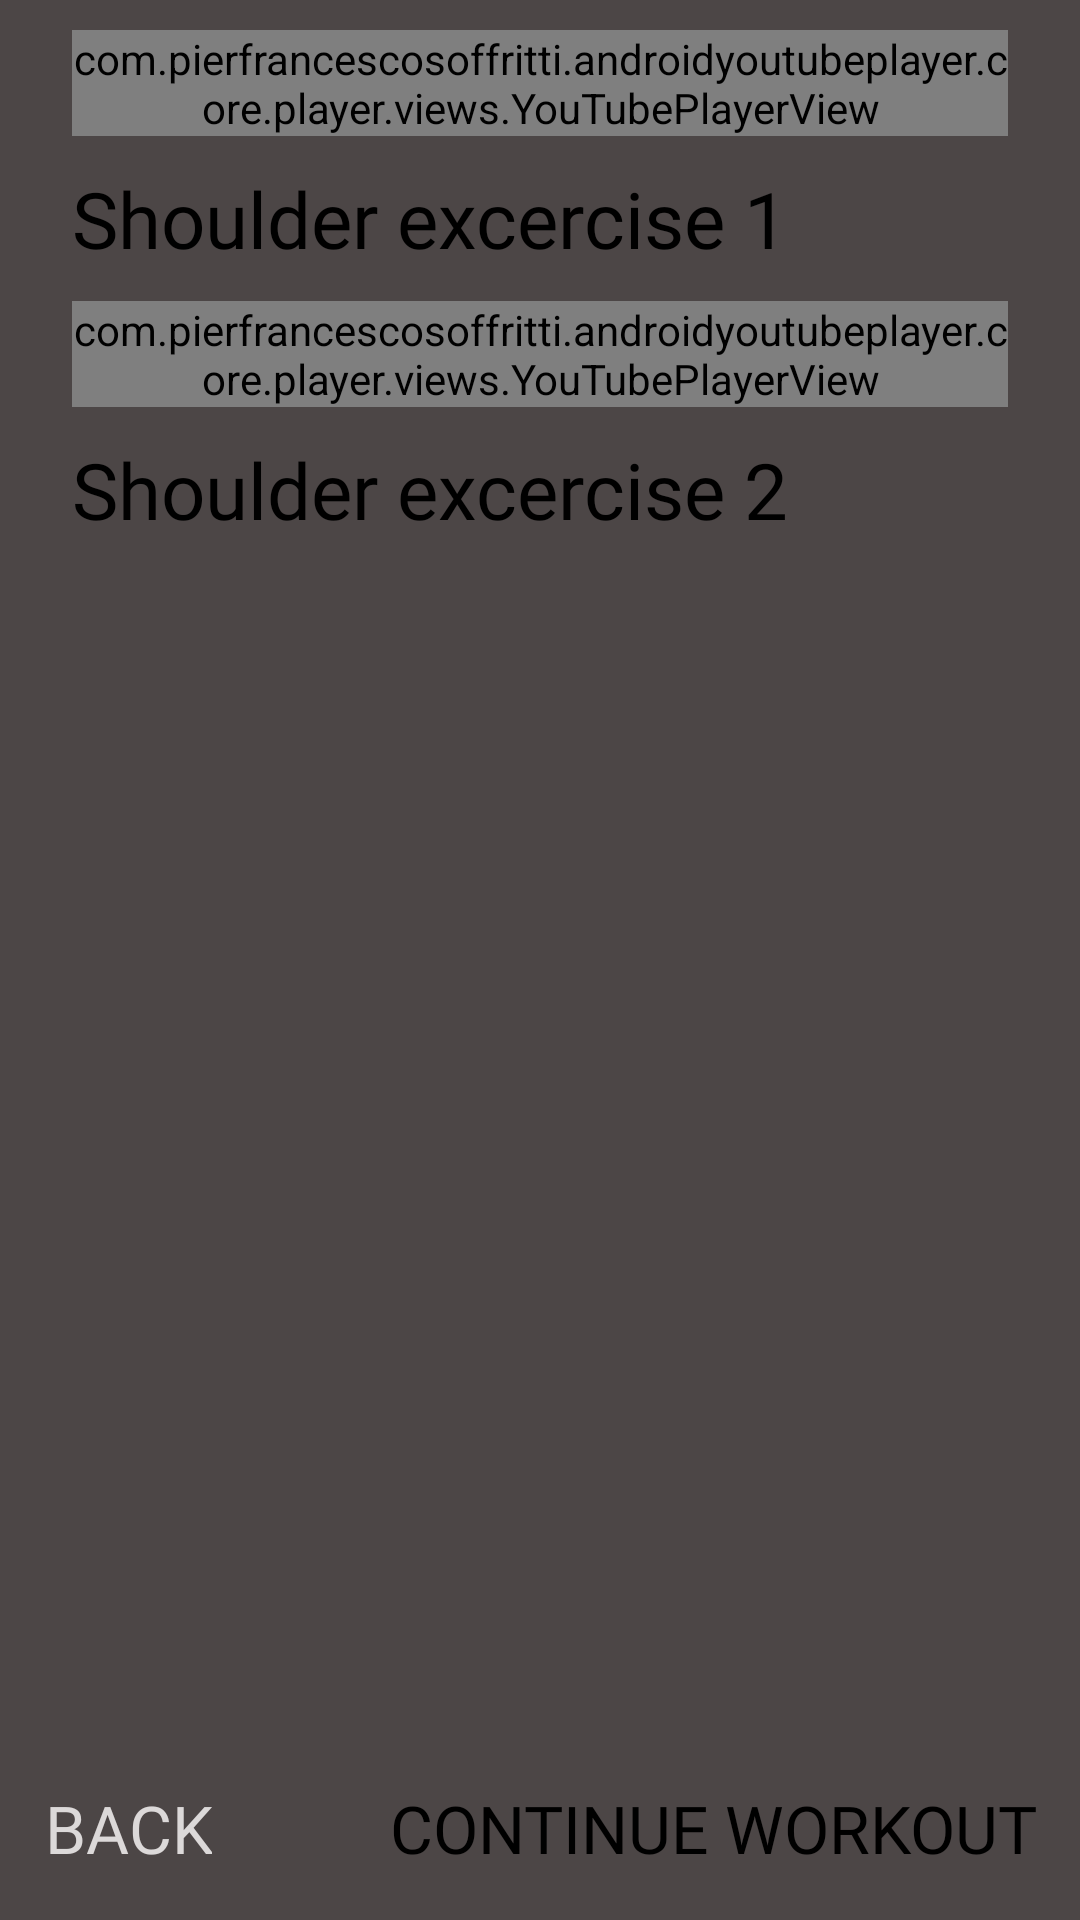

Layout XML and referenced resources for this Android screen:
<!-- AndroidManifest.xml: application theme Theme.Gym_Project_20 -->
<!-- res/layout/activity_shoulder_youtube_videos.xml -->
<?xml version="1.0" encoding="utf-8"?>
<androidx.constraintlayout.widget.ConstraintLayout xmlns:android="http://schemas.android.com/apk/res/android"
    xmlns:app="http://schemas.android.com/apk/res-auto"
    xmlns:tools="http://schemas.android.com/tools"
    android:layout_width="match_parent"
    android:layout_height="match_parent"
    android:background="@color/colorPrimary"
    tools:context=".shoulderYoutubeVideos">

    <LinearLayout
        android:id="@+id/videolayoutShoulder"
        android:layout_width="match_parent"
        android:layout_height="550dp"
        android:orientation="vertical"
        app:layout_constraintTop_toTopOf="parent">

        <com.pierfrancescosoffritti.androidyoutubeplayer.core.player.views.YouTubePlayerView
            android:id="@+id/shoulderYoutubePlayerView"
            android:layout_width="wrap_content"
            android:layout_height="wrap_content"
            android:layout_marginStart="24dp"
            android:layout_marginTop="10dp"
            android:layout_marginEnd="24dp"
            app:showFullScreenButton="true"
            app:showSeekBar="true"
            app:showVideoCurrentTime="true"
            app:showVideoDuration="true"
            app:showYouTubeButton="false"
            app:videoId="mUbnnR9ClJk"
            tools:layout_conversion_absoluteHeight="231dp"
            tools:layout_conversion_absoluteWidth="411dp"
            tools:layout_editor_absoluteX="0dp"
            tools:layout_editor_absoluteY="0dp" />

        <TextView
            android:id="@+id/shoulderTitle"
            android:layout_width="wrap_content"
            android:layout_height="wrap_content"
            android:layout_marginStart="24dp"
            android:layout_marginTop="10dp"
            android:fontFamily="@font/poppinsbold"
            android:lineSpacingExtra="8dp"
            android:text="Shoulder excercise 1"
            android:textColor="@color/black"
            android:textSize="26dp"
            app:layout_constraintStart_toStartOf="parent"
            app:layout_constraintTop_toBottomOf="@+id/shoulderYoutubePlayerView"
            tools:layout_conversion_absoluteHeight="45dp"
            tools:layout_conversion_absoluteWidth="213dp"
            tools:layout_editor_absoluteX="24dp"
            tools:layout_editor_absoluteY="241dp" />

        <com.pierfrancescosoffritti.androidyoutubeplayer.core.player.views.YouTubePlayerView
            android:id="@+id/shoulderYoutubePlayerView2"
            android:layout_width="wrap_content"
            android:layout_height="wrap_content"
            android:layout_marginStart="24dp"
            android:layout_marginTop="10dp"
            android:layout_marginEnd="24dp"
            app:layout_constraintTop_toBottomOf="@+id/shoulderTitle"
            app:showFullScreenButton="true"
            app:showSeekBar="true"
            app:showVideoCurrentTime="true"
            app:showVideoDuration="true"
            app:showYouTubeButton="false"
            app:videoId="UO2p2UtAAqw"
            tools:layout_conversion_absoluteHeight="231dp"
            tools:layout_conversion_absoluteWidth="411dp"
            tools:layout_editor_absoluteX="0dp"
            tools:layout_editor_absoluteY="286dp" />

        <TextView
            android:id="@+id/shoulderTitle2"
            android:layout_width="wrap_content"
            android:layout_height="wrap_content"
            android:layout_marginStart="24dp"
            android:layout_marginTop="10dp"
            android:fontFamily="@font/poppinsbold"
            android:lineSpacingExtra="8dp"
            android:text="Shoulder excercise 2"
            android:textColor="@color/black"
            android:textSize="26dp"
            app:layout_constraintStart_toStartOf="parent"
            app:layout_constraintTop_toBottomOf="@+id/shoulderYoutubePlayerView2"
            tools:layout_conversion_absoluteHeight="45dp"
            tools:layout_conversion_absoluteWidth="213dp"
            tools:layout_editor_absoluteX="24dp"
            tools:layout_editor_absoluteY="527dp" />


    </LinearLayout>


    <TextView
        android:id="@+id/chestContinueBtn"
        android:layout_width="wrap_content"
        android:layout_height="wrap_content"
        android:layout_alignParentBottom="true"
        android:layout_centerHorizontal="true"
        android:layout_marginStart="8dp"
        android:layout_marginEnd="8dp"
        android:layout_marginBottom="16dp"
        android:fontFamily="@font/poppinsbold"
        android:gravity="center"
        android:text="CONTINUE WORKOUT"
        android:textAlignment="center"
        android:textColor="@color/black"
        android:textSize="22dp"
        app:layout_constraintBottom_toBottomOf="parent"
        app:layout_constraintEnd_toEndOf="parent"
        app:layout_constraintHorizontal_bias="0.95"
        app:layout_constraintStart_toStartOf="@+id/videolayoutShoulder" />

    <TextView
        android:id="@+id/shoulderBackBtn"
        android:layout_width="wrap_content"
        android:layout_height="wrap_content"
        android:layout_alignParentBottom="true"
        android:layout_centerHorizontal="true"
        android:layout_marginStart="8dp"
        android:layout_marginEnd="16dp"
        android:layout_marginBottom="16dp"
        android:fontFamily="@font/poppinsbold"
        android:gravity="center"
        android:text="BACK"
        android:textAlignment="center"
        android:textColor="@color/purple_500"
        android:textSize="22dp"
        app:layout_constraintBottom_toBottomOf="parent"
        app:layout_constraintEnd_toEndOf="parent"
        app:layout_constraintHorizontal_bias="0.024"
        app:layout_constraintStart_toStartOf="@+id/videolayoutShoulder" />


</androidx.constraintlayout.widget.ConstraintLayout>
<!-- resources referenced by this layout -->
<resources>
  <color name="black">#FF000000</color>
  <color name="colorPrimary">#4C4646</color>
  <color name="purple_500">#DCD9D9</color>
  <style name="Theme.Gym_Project_20" parent="Theme.MaterialComponents.DayNight.DarkActionBar">
          
          <item name="colorPrimary">@color/purple_500</item>
          <item name="colorPrimaryVariant">@color/purple_700</item>
          <item name="colorOnPrimary">@color/white</item>
          
          <item name="colorSecondary">@color/teal_200</item>
          <item name="colorSecondaryVariant">@color/teal_700</item>
          <item name="colorOnSecondary">@color/black</item>
          
          <item name="android:statusBarColor" tools:targetApi="l">?attr/colorPrimaryVariant</item>
          
      </style>
  <color name="purple_700">#FF3700B3</color>
  <color name="white">#504C4C</color>
  <color name="teal_200">#03A9F4</color>
  <color name="teal_700">#505151</color>
</resources>
